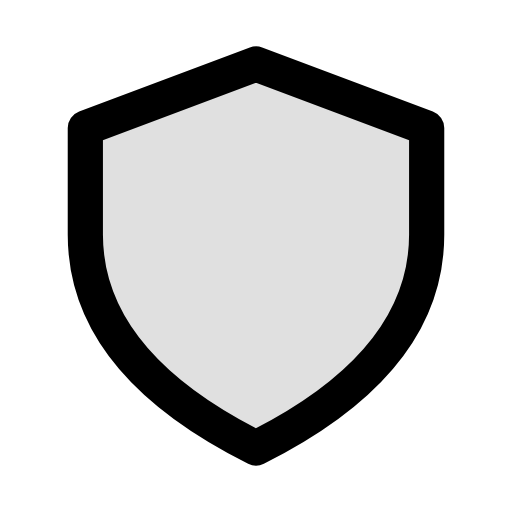
t = 0.00 s
t = 0.12 s: frame unchanged from t = 0.00 s, image omitted
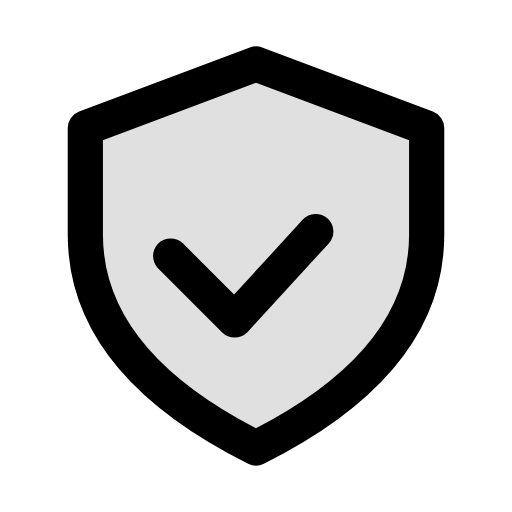
t = 0.38 s
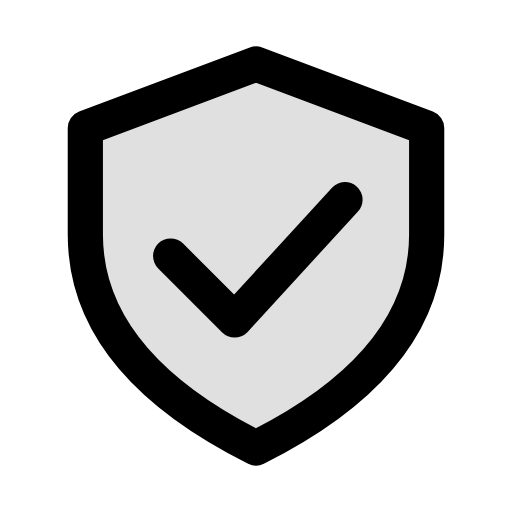
t = 0.51 s
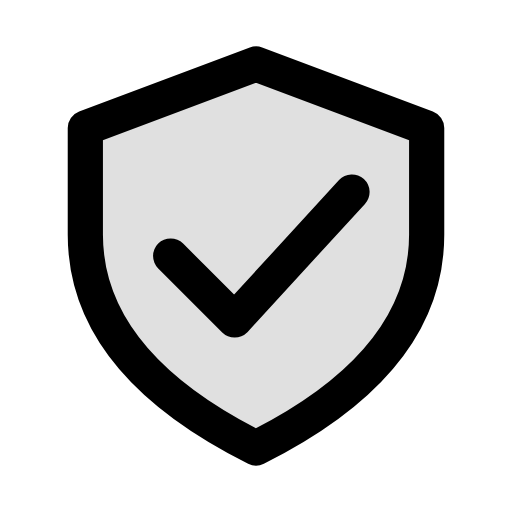
t = 0.64 s
t = 0.80 s: frame unchanged from t = 0.64 s, image omitted

The animated SVG that drew these frames (rendered in a browser with its animation timeline set to each time). Animation: 1 CSS @keyframes rule; one cycle of 0.80 s.

<svg xmlns="http://www.w3.org/2000/svg" width="24" height="24" viewBox="0 0 24 24" fill="none" role="img" aria-label="Verified" class="ecui-shield-mono-motion">
<title>Verified</title>
<desc>The verification mark completes inside an anchored shield.</desc>
<style>@media(prefers-reduced-motion:no-preference){.ecui-shield-mono-motion .p2{stroke-dasharray:1;stroke-dashoffset:0;transform-box:view-box;transform-origin:12px 12px;animation:ecui-shield-mono-motion-p2 800ms cubic-bezier(.3,0,.2,1) 1 backwards}@keyframes ecui-shield-mono-motion-p2{0%{stroke-dashoffset:1}15%{stroke-dashoffset:1}80%{stroke-dashoffset:0}100%{stroke-dashoffset:0}}}</style>
<path class="p0" d="M12 3L20 6V11Q20 17 12 21Q4 17 4 11V6Z" fill="currentColor" opacity="0.12"/>
<path class="p1" d="M12 3L20 6V11Q20 17 12 21Q4 17 4 11V6Z" fill="none" stroke="currentColor" stroke-width="1.65" stroke-linecap="round" stroke-linejoin="round"/>
<path class="p2" d="M8 12L11 15L16.5 9" fill="none" stroke="currentColor" stroke-width="1.65" stroke-linecap="round" stroke-linejoin="round" pathLength="1"/>
</svg>
